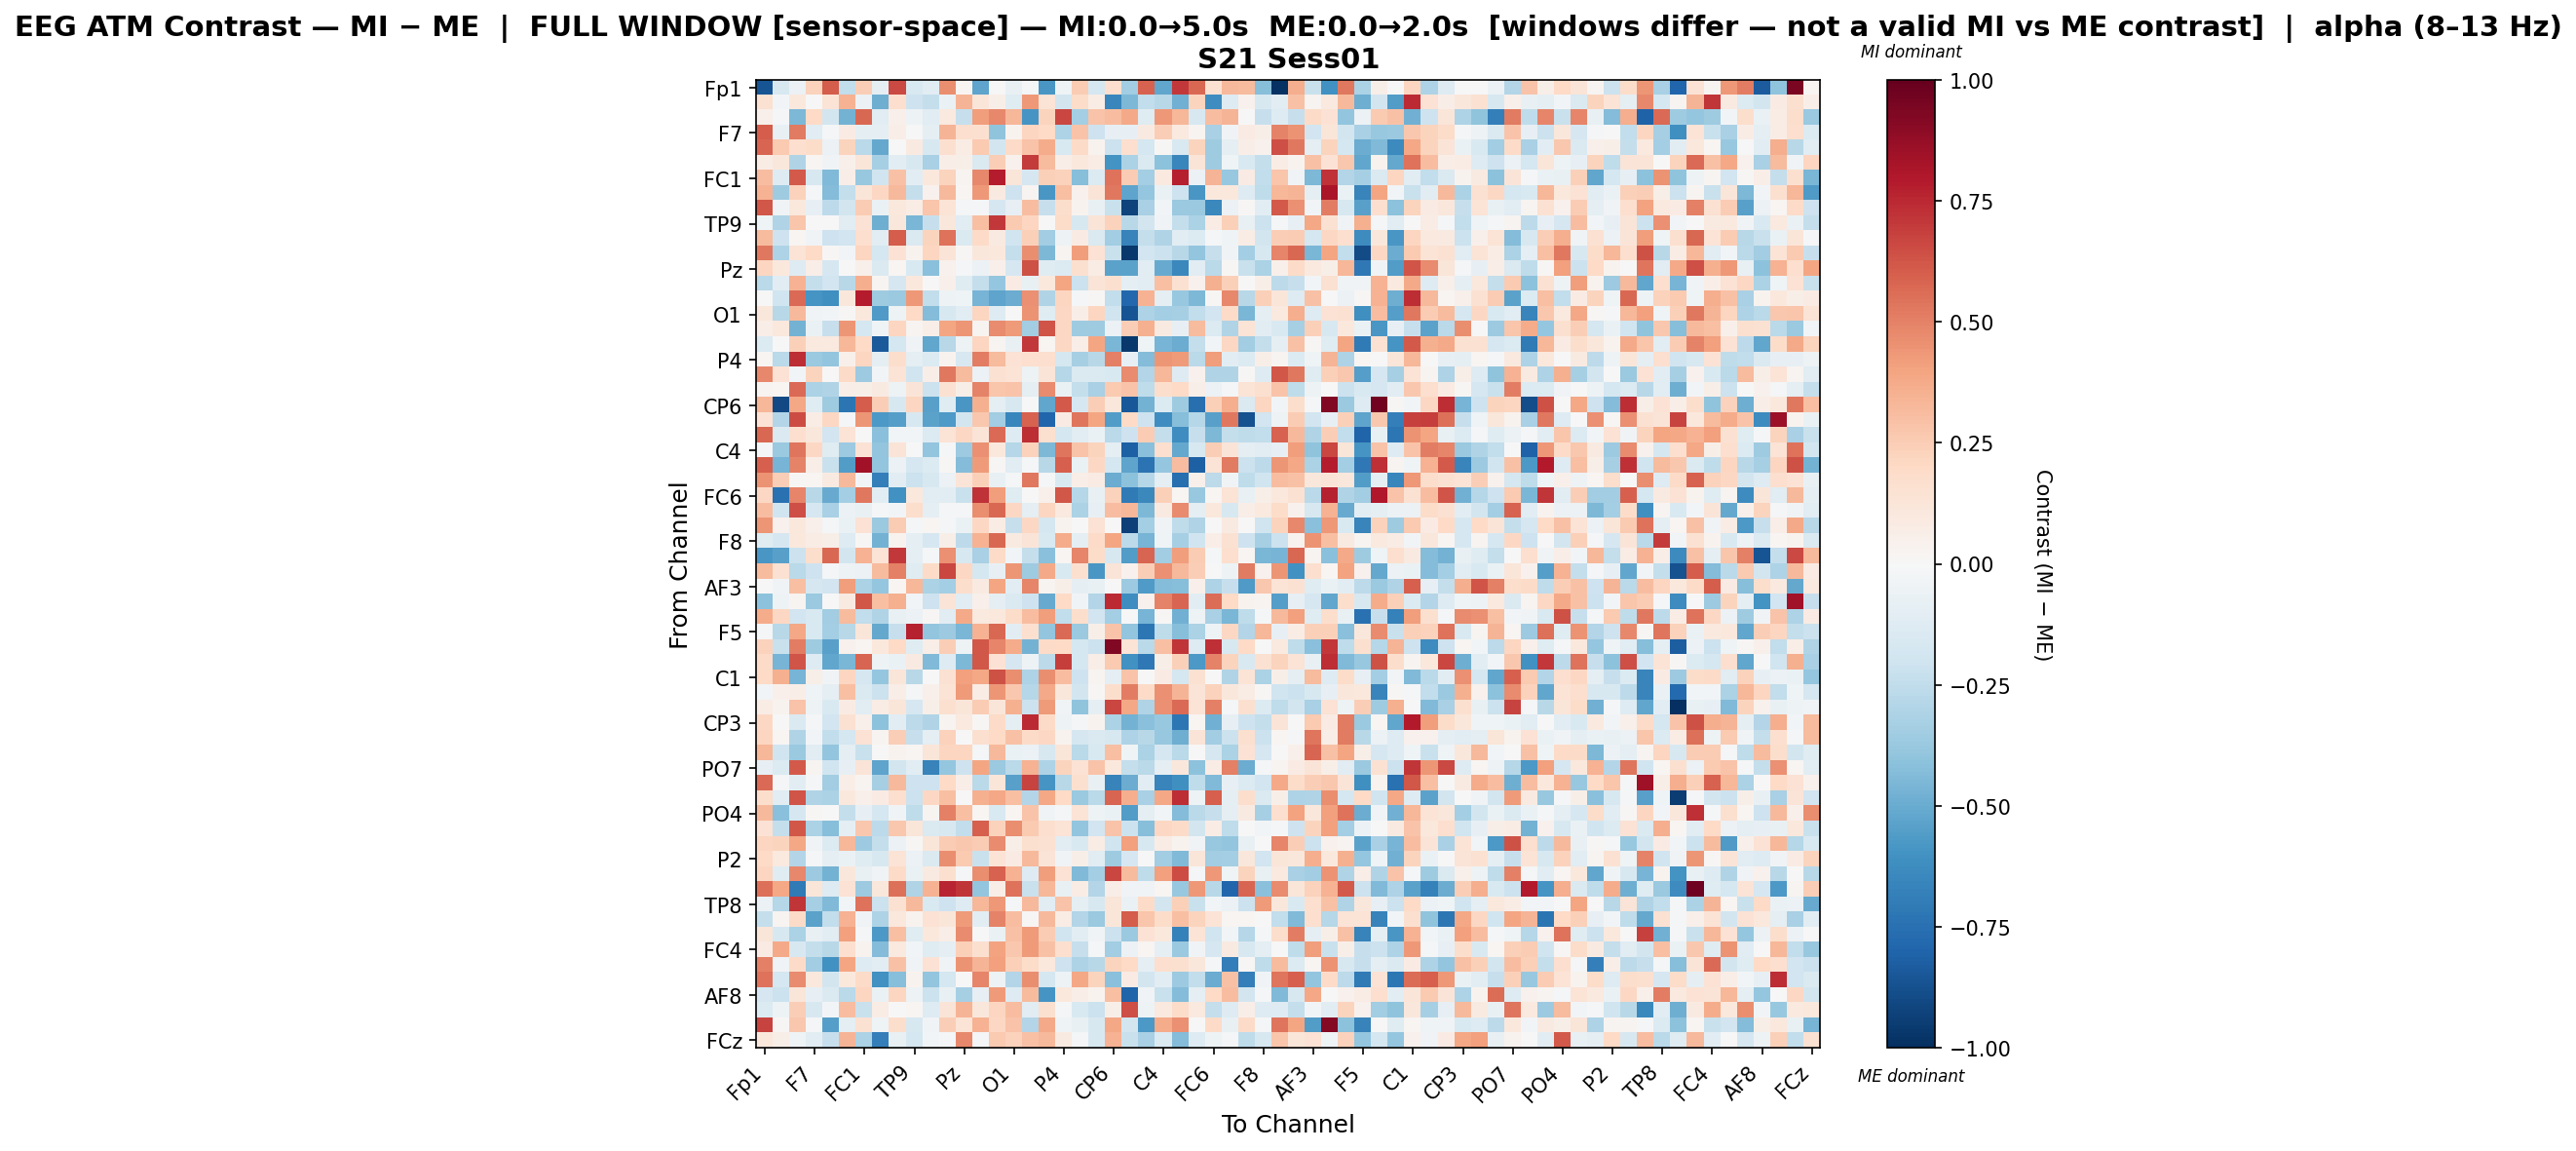

Data behind this chart, as committed beside it:
, Fp1, Fz, F3, F7, FT9, FC5, FC1, C3, T7, TP9, CP5, CP1, Pz, P3, P7, O1, Oz, O2, P4, P8, TP10, CP6, CP2
Fp1, -0.8609, -0.1635, -0.06017, 0.233, 0.6035, -0.2448, 0.2468, -0.09032, 0.6633, -0.1506, -0.1094, 0.4645, 0.02304, -0.5278, -0.006242, -0.07454, -0.02129, -0.5828, -0.03953, 0.2513, -0.1738, 0.1653, -0.3469
Fz, 0.1542, -0.03061, 0.1085, -0.00109, 0.1346, 0.3443, -0.05713, -0.4891, 0.1661, -0.2109, -0.2394, -0.06554, 0.3383, 0.1183, 0.05482, -0.1176, 0.4299, 0.1363, -0.1809, 0.1818, 0.07325, -0.6548, -0.4461
F3, 0.04972, -0.02309, -0.4485, 0.1996, -0.1873, -0.4752, 0.5722, -0.1163, 0.05092, -0.05044, -0.1122, 0.09879, -0.2327, 0.4203, 0.4782, 0.3337, -0.5932, 0.2198, 0.668, -0.3377, 0.286, 0.3111, 0.3758
F7, 0.6032, -0.07418, 0.5187, -0.1128, -0.02094, 0.08047, -0.09063, -0.0927, 0.06466, -0.000793, -0.08837, 0.3378, 0.1683, 0.1591, -0.4051, 0.03664, 0.2132, 0.2004, -0.3106, 0.2821, -0.2087, -0.08464, -0.08555
FT9, 0.5809, 0.2646, 0.1708, 0.1859, -0.06056, 0.2255, -0.2671, -0.5116, -0.007253, 0.08952, -0.1622, 0.1606, 0.07299, 0.2643, -0.1842, 0.1912, 0.2858, 0.3703, -0.1537, 0.1909, 0.03618, -0.215, 0.166
FC5, 0.07131, 0.116, -0.3025, 0.01956, -0.03394, 0.05025, 0.1206, -0.3285, -0.1091, -0.1563, -0.3265, 0.06437, 0.05844, -0.1456, 0.2444, 0.04332, 0.6966, 0.315, 0.06871, 0.109, 0.07729, -0.5996, -0.3164
FC1, 0.3119, -0.1288, 0.6164, -0.158, -0.4417, 0.06761, -0.3822, -0.2014, 0.2921, -0.1037, 0.1034, 0.2208, 0.03087, 0.4815, 0.7879, 0.1248, -0.1648, 0.2369, 0.2313, -0.422, -0.1404, 0.544, 0.2504
C3, 0.3512, -0.3566, 0.2278, -0.01088, -0.4372, -0.2367, 0.1238, 0.2076, 0.3223, -0.241, 0.04301, 0.3272, 0.01674, 0.4354, 0.09251, -0.2091, 0.027, -0.5783, 0.302, 0.04416, 0.1274, 0.5263, -0.5234
T7, 0.6176, -0.03293, 0.1026, -0.07902, -0.2601, -0.1833, 0.2574, -0.06561, 0.1055, 0.07564, 0.2795, 0.1333, -0.01743, -0.009544, -0.1687, -0.07835, 0.311, -0.2313, 0.1737, 0.03207, -0.07343, -0.2188, -0.9256
TP9, -0.04684, -0.3012, 0.2782, 0.001714, 0.001831, -0.1119, 0.1483, -0.4903, 0.1148, -0.4576, -0.2268, 0.1116, -0.1162, 0.3019, 0.7075, 0.2651, 0.2169, -0.003869, 0.1874, -0.1623, 0.1269, 0.2301, -0.2782
CP5, 0.3155, -0.2055, 0.02098, -0.03128, -0.2058, -0.1915, 0.1696, -0.1117, 0.6076, -0.1429, 0.2236, 0.5434, -0.1427, 0.1888, 0.09227, -0.2008, 0.2383, -0.3494, -0.05045, 0.08256, -0.1432, -0.3458, -0.6642
CP1, 0.53, -0.3056, 0.1372, 0.1996, 0.01273, -0.02673, 0.2152, -0.179, 0.1453, 0.03722, 0.2151, 0.1294, 0.01082, 0.1096, 0.1054, -0.2412, 0.465, -0.4461, 0.02473, 0.4158, 0.1437, -0.2206, -0.9684
Pz, 0.2124, 0.1035, -0.1262, 0.06758, -0.1687, 0.002646, 0.04742, -0.1408, 0.02003, -0.1547, -0.4155, 0.04455, -0.01562, -0.05578, 0.05326, -0.1655, 0.639, -0.1215, -0.1365, 0.1581, 0.07374, -0.5344, -0.5386
P3, -0.2661, -0.1083, 0.3505, -0.242, -0.1942, -0.2754, 0.361, 0.02577, -0.1671, 0.1076, 0.007508, 0.05075, -0.1239, -0.2384, -0.3898, 0.07813, -0.07219, 0.1084, 0.3949, -0.2173, 0.131, 0.1567, -0.09358
P7, -0.0007203, -0.1988, 0.5685, -0.5914, -0.6154, 0.1137, 0.7837, -0.3585, -0.3718, 0.4354, -0.2426, -0.04696, -0.04282, -0.4663, -0.5302, -0.4926, 0.4584, -0.3, 0.2153, -0.01746, 0.01469, -0.2457, -0.7843
O1, 0.1102, -0.2811, 0.3227, -0.03464, -0.02977, 0.01424, 0.1077, -0.5687, -0.04773, 0.1988, -0.4311, -0.1635, -0.1109, 0.2169, -0.1274, 0.003595, 0.4463, -0.12, 0.2102, 0.06412, 0.2175, -0.1965, -0.8663
Oz, 0.06702, 0.1086, -0.4688, -0.06503, -0.2307, 0.444, -0.1759, -0.04403, 0.2124, 0.02632, 0.06601, 0.3958, 0.4446, 0.03089, 0.4714, 0.427, -0.3452, 0.6305, 0.2106, -0.3561, -0.3529, -0.05785, 0.2462
O2, -0.1381, 0.002404, 0.2357, 0.09858, 0.09888, 0.3293, 0.1965, -0.8421, -0.1763, -0.03196, -0.5163, -0.2773, -0.0546, 0.2154, 0.02553, -0.07431, 0.7105, 0.01958, 0.2087, 0.06345, 0.3909, -0.4547, -0.9667
P4, 0.01738, -0.2703, 0.7366, -0.3749, -0.3958, 0.04855, 0.2155, -0.09455, 0.1746, -0.1006, -0.1405, 0.03658, -0.1635, 0.5124, 0.3156, 0.1417, 0.1706, 0.1691, -0.1795, -0.3315, -0.2804, 0.5077, -0.08585
P8, 0.4801, 0.1451, -0.02973, 0.2223, 0.001556, 0.1943, -0.3651, -0.03105, 0.1348, -0.1996, 0.06809, 0.5252, 0.3154, -0.055, 0.156, 0.1381, -0.05092, 0.1301, -0.2817, -0.1437, -0.148, -0.1537, 0.4737
TP10, 0.02652, 0.01882, 0.57, -0.3171, -0.2972, 0.06301, 0.05863, 0.09056, -0.04968, 0.1255, -0.2127, 0.1558, 0.06028, 0.4992, 0.2749, 0.288, -0.09806, 0.4755, -0.06768, -0.236, -0.3278, 0.2582, 0.2814
CP6, 0.3336, -0.9049, 0.3877, -0.1215, -0.3581, -0.7282, 0.6078, 0.2471, -0.1581, 0.2132, -0.5463, -0.1177, -0.5788, 0.3574, -0.09651, -0.1575, -0.005199, -0.5205, 0.6154, -0.1717, 0.2457, 0.1096, -0.8464
CP2, 0.1437, -0.2929, 0.656, 0.07085, 0.2073, -0.01718, 0.438, -0.5778, -0.5501, -0.1602, -0.5329, -0.5658, -0.1863, 0.2686, -0.3458, -0.6554, 0.5923, -0.7898, 0.08467, 0.5371, 0.3909, -0.5567, 0.2023
Cz, 0.5735, -0.1434, 0.1668, 0.115, -0.1947, 0.138, 0.005302, -0.4152, -0.03026, -0.02962, -0.1404, 0.1348, 0.2067, 0.1299, 0.5679, -0.1327, 0.742, 0.1571, -0.1784, -0.115, -0.07016, -0.2714, -0.207
C4, -0.01626, -0.3705, 0.5374, 0.2091, -0.1184, -0.3667, 0.1427, -0.3914, 0.1277, -0.007533, -0.3961, -0.01003, -0.3644, 0.4596, 0.1017, -0.2826, 0.2325, -0.4525, 0.5361, 0.2829, 0.2209, -0.09637, -0.8184
T8, 0.598, -0.464, 0.4937, 0.06757, -0.2221, -0.5604, 0.8436, -0.3914, -0.05907, -0.1684, -0.1396, 0.008531, -0.4321, 0.4239, 0.0146, -0.1159, -0.01064, -0.2797, 0.5971, -0.06772, 0.2045, -0.1797, -0.5251
FT10, 0.4499, 0.2432, 0.01094, 0.02299, 0.08914, 0.3253, -0.02515, -0.6804, -0.1034, -0.212, -0.1579, -0.05766, 0.1302, 0.2377, -0.07259, -0.01564, 0.5297, -0.01409, -0.1504, 0.06664, 0.08208, -0.4998, -0.408
FC6, 0.2052, -0.7491, 0.4887, -0.2806, -0.5047, -0.3384, 0.5291, -0.109, -0.6085, 0.1034, -0.1016, -0.1018, -0.2236, 0.7199, 0.4147, -0.1217, 0.00497, 0.04779, 0.6248, -0.2879, -0.07679, 0.2328, -0.7077
FC2, 0.3056, -0.199, 0.6445, -0.1662, -0.3216, -0.06162, -0.07563, -0.01719, -0.03044, 0.177, -0.08728, -0.01031, -0.008833, 0.4657, 0.5731, 0.2066, -0.101, 0.2121, 0.09894, -0.3126, -0.08547, 0.3105, 0.333
F4, 0.4415, 0.04381, 0.1057, 0.05354, -0.01595, -0.0654, 0.1467, -0.3715, 0.2516, -0.01958, 0.01957, -0.01304, -0.0636, 0.2108, 0.07792, -0.2323, 0.2044, -0.1762, 0.03381, 0.006361, 0.1463, -0.003322, -0.935
F8, -0.1217, -0.1712, 0.1067, 0.07729, 0.06033, -0.1267, 0.01002, -0.4708, 0.03126, -0.08818, -0.1645, 0.06192, -0.2578, 0.3496, 0.5759, 0.09164, 0.1276, -0.1515, 0.3726, -0.09633, 0.1905, 0.3932, -0.2593
Fp2, -0.5817, -0.5459, -0.2131, 0.1764, 0.5771, -0.1806, 0.3469, 0.136, 0.7087, -0.08736, -0.01279, 0.4587, -0.1623, -0.3225, 0.1893, -0.02359, -0.2422, -0.4179, 0.01659, 0.4898, 0.187, -0.1569, -0.5563
AF7, 0.3146, 0.1502, -0.2714, -0.208, -0.01718, -0.05051, -0.06063, 0.3134, 0.5065, -0.1228, 0.1921, 0.6691, 0.2063, -0.1789, -0.08202, 0.4404, -0.3542, 0.3825, -0.1497, 0.1586, -0.5799, 0.1303, 0.0453
AF3, -0.003377, -0.03136, 0.2971, -0.1683, -0.1887, 0.4142, -0.32, -0.3865, 0.02176, 0.3315, -0.3187, -0.3434, 0.1793, 0.0877, 0.3966, -0.1063, 0.4893, 0.02959, 0.05791, -0.09364, -0.07374, 0.004192, -0.3643
AFz, -0.4065, -0.05184, 0.02793, -0.3725, -0.005642, 0.08651, 0.625, 0.3005, 0.3544, -0.0249, -0.2084, 0.1326, -0.116, 0.04917, -0.08823, -0.142, -0.2076, -0.5067, 0.1973, -0.03392, -0.2918, 0.749, -0.6245
F1, 0.3729, 0.2069, -0.1934, -0.1556, -0.349, 0.3127, -0.2453, -0.3034, -0.07602, -0.05961, 0.008398, -0.1098, 0.378, 0.1005, 0.107, 0.1824, 0.3054, 0.4179, -0.2435, 0.1779, -0.1876, -0.338, -0.003741
F5, -0.01597, -0.2768, 0.3858, -0.151, -0.3362, -0.2806, 0.1188, -0.5103, -0.2337, 0.7661, -0.3915, -0.3636, -0.4573, 0.3496, 0.572, -0.1064, 0.1591, -0.3961, 0.567, -0.3686, 0.05982, 0.2854, -0.3964
FT7, 0.2325, -0.2227, 0.5119, -0.3569, -0.5414, 0.04043, 0.02067, 0.104, 0.2026, -0.1208, 0.06332, 0.2473, -0.04713, 0.6206, 0.49, 0.3722, -0.4689, 0.1921, 0.1969, -0.1757, -0.2156, 0.9253, 0.1332
FC3, 0.1945, -0.468, 0.6319, -0.1281, -0.522, -0.4601, 0.5808, -0.05149, -0.06725, 0.08655, -0.4431, -0.1284, -0.447, 0.6177, 0.1462, -0.1718, -0.05014, -0.2602, 0.6911, -0.1759, 0.06546, 0.2609, -0.6042
C1, 0.1975, 0.3565, -0.4627, 0.06, -0.03365, 0.2174, -0.1676, -0.3867, 0.1198, -0.28, -0.002149, 0.1511, 0.4088, 0.3835, 0.6335, 0.4638, -0.309, 0.4681, 0.3123, -0.2089, 0.0303, -0.09577, 0.2829
C5, -0.02713, 0.04971, 0.06405, -0.04136, -0.09653, 0.2995, -0.1407, -0.2139, 0.06616, -0.02312, 0.04782, 0.1372, 0.4269, 0.07113, 0.4413, 0.2678, -0.2818, 0.3778, 0.113, -0.184, 0.01064, 0.1726, 0.5086
TP7, 0.07151, 0.03883, 0.2841, -0.05174, -0.1501, 0.08404, -0.1049, 0.07352, 0.1248, -0.1657, 0.0575, 0.1584, 0.1179, 0.254, 0.1214, 0.354, -0.2141, 0.4268, -0.03721, -0.4004, -0.08723, 0.6677, 0.3844
CP3, 0.2107, -0.006585, -0.1441, -0.01722, -0.1899, 0.1511, 0.04828, -0.4069, -0.1035, -0.2587, -0.2972, 0.03095, 0.1005, 0.008521, 0.1948, -0.09057, 0.7481, 0.1947, -0.05361, -0.008891, 0.03365, -0.3136, -0.4716
P1, 0.212, 0.01566, -0.2981, -0.02955, -0.2438, -0.1762, 0.1414, 0.02848, 0.2477, -0.2292, -0.1011, 0.2322, -0.005317, 0.1565, 0.2029, 0.2937, 0.1942, 0.2091, 0.03268, -0.1665, -0.1417, -0.1632, -0.3095
P5, 0.3323, -0.2013, -0.3703, -0.1129, -0.3916, -0.09981, -0.2217, 0.001316, 0.03555, 0.01582, 0.1219, 0.2143, 0.2154, -0.02261, 0.3251, -0.06926, -0.05748, -0.1602, 0.1206, -0.2705, -0.1516, 0.2982, -0.04216
PO7, -0.08457, -0.1383, 0.615, 0.02411, -0.2003, -0.08081, 0.1313, -0.5294, -0.1819, -0.1132, -0.6647, -0.3865, -0.2085, 0.3965, -0.3678, -0.2657, 0.3473, -0.3116, 0.2209, 0.147, 0.2878, 0.1018, -0.2362
PO3, 0.5667, -0.02287, -0.1034, -0.01358, -0.3466, 0.06928, 0.02529, -0.3331, 0.3257, -0.2036, -0.2047, 0.1971, 0.06611, -0.2678, 0.1181, -0.5436, 0.6788, -0.5867, -0.2747, 0.1574, -0.0705, -0.6718, -0.4931
POz, 0.1737, -0.1155, 0.6316, -0.3038, -0.3185, 0.1071, 0.04994, 0.08244, 0.1665, -0.2123, 0.206, 0.2969, 0.0006384, 0.3554, 0.3849, 0.3022, -0.2943, 0.3841, 0.1962, -0.3702, -0.2686, 0.5804, 0.3654
PO4, 0.3211, -0.4214, -0.1663, 0.01198, 0.002369, -0.2381, -0.08593, -0.1781, -0.0382, -0.2548, 0.02375, 0.5028, 0.3004, 0.02086, -0.1548, 0.01661, 0.2881, -0.03419, -0.02176, 0.1379, -0.04832, -0.06889, -0.5616
PO8, 0.1445, -0.2405, 0.6196, -0.3127, -0.4278, -0.09999, 0.2681, -0.2601, 0.2694, 0.1186, -0.1429, -0.1635, -0.2444, 0.5938, 0.2273, 0.4641, 0.2603, 0.1694, 0.1388, -0.3934, -0.1943, 0.2885, -0.216
P6, 0.2142, 0.225, 0.3835, -0.03455, -0.1382, 0.3282, -0.3631, -0.2355, -0.05833, 0.01182, 0.1214, 0.2544, 0.2734, 0.2574, 0.4754, 0.05695, 0.1581, 0.152, -0.1146, -0.1518, 0.07222, -0.2015, 0.4074
P2, 0.1995, 0.09839, -0.2959, -0.01903, -0.08939, -0.06833, -0.1243, -0.1602, 0.1384, -0.05862, -0.1473, 0.4617, 0.2645, -0.2205, 0.1346, 0.08036, 0.3214, 0.1258, -0.03345, 0.05781, -0.1151, -0.3562, -0.1692
CPz, 0.2159, -0.1192, 0.4817, -0.3669, -0.4747, 0.1139, -0.07667, -0.03897, 0.1921, -0.06417, 0.09333, 0.1602, -0.009299, 0.4647, 0.5919, 0.3457, -0.1324, 0.4147, 0.1421, -0.4383, -0.3419, 0.6654, 0.3133
CP4, 0.55, 0.386, -0.7063, 0.1229, -0.1277, 0.1449, -0.365, 0.1142, 0.5477, -0.304, 0.3461, 0.7619, 0.7179, -0.3927, 0.07014, 0.5426, -0.221, 0.3342, -0.07359, 0.07221, -0.2964, 0.06466, -0.038
TP8, -0.06159, -0.2836, 0.7112, -0.3309, -0.4445, -0.03112, 0.5454, -0.2166, 0.1487, 0.3214, -0.1518, -0.2107, -0.1284, 0.3329, 0.4358, -0.01934, 0.3222, -0.1157, 0.2862, -0.09989, -0.1638, 0.119, -0.0687
C6, -0.2369, 0.02582, 0.1926, -0.534, -0.2433, 0.3502, -0.0378, -0.3123, 0.103, 0.03418, 0.1476, 0.1198, 0.4223, -0.1022, 0.4928, 0.3099, 0.01153, 0.3205, 0.07418, -0.2898, -0.3703, 0.1182, 0.6058
C2, 0.1243, -0.1638, -0.3172, -0.07279, -0.1138, 0.4098, -0.01522, -0.5727, 0.3035, -0.1246, 0.1047, 0.06523, 0.4756, 0.00515, -0.06441, 0.2928, 0.4226, 0.2511, -0.1973, -0.1034, -0.03329, -0.2117, -0.3688
FC4, 0.08314, 0.3794, -0.1607, -0.2347, -0.2775, 0.169, 0.03883, -0.4313, 0.09449, -0.03008, -0.1197, -0.09887, 0.2405, 0.1615, 0.4, 0.268, 0.4254, 0.2959, 0.1717, -0.2266, -0.0165, -0.3462, -0.05683
FT8, 0.5036, -0.03179, 0.1901, -0.3499, -0.6056, 0.3913, -0.1314, -0.1066, 0.2965, -0.03544, 0.1463, -0.03824, 0.4511, 0.3393, 0.4138, 0.2367, 0.1821, 0.1076, -0.2046, -0.3124, -0.2736, 0.2207, 0.2
F6, 0.5459, -0.1728, 0.4705, 0.1073, -0.1818, 0.1092, 0.1935, -0.6079, -0.4251, 0.03526, -0.3968, -0.1725, -0.007717, 0.4868, -0.05101, -0.2921, 0.4614, -0.1741, -0.05375, 0.3889, 0.2262, -0.4155, 0.0859
... 4 more rows
